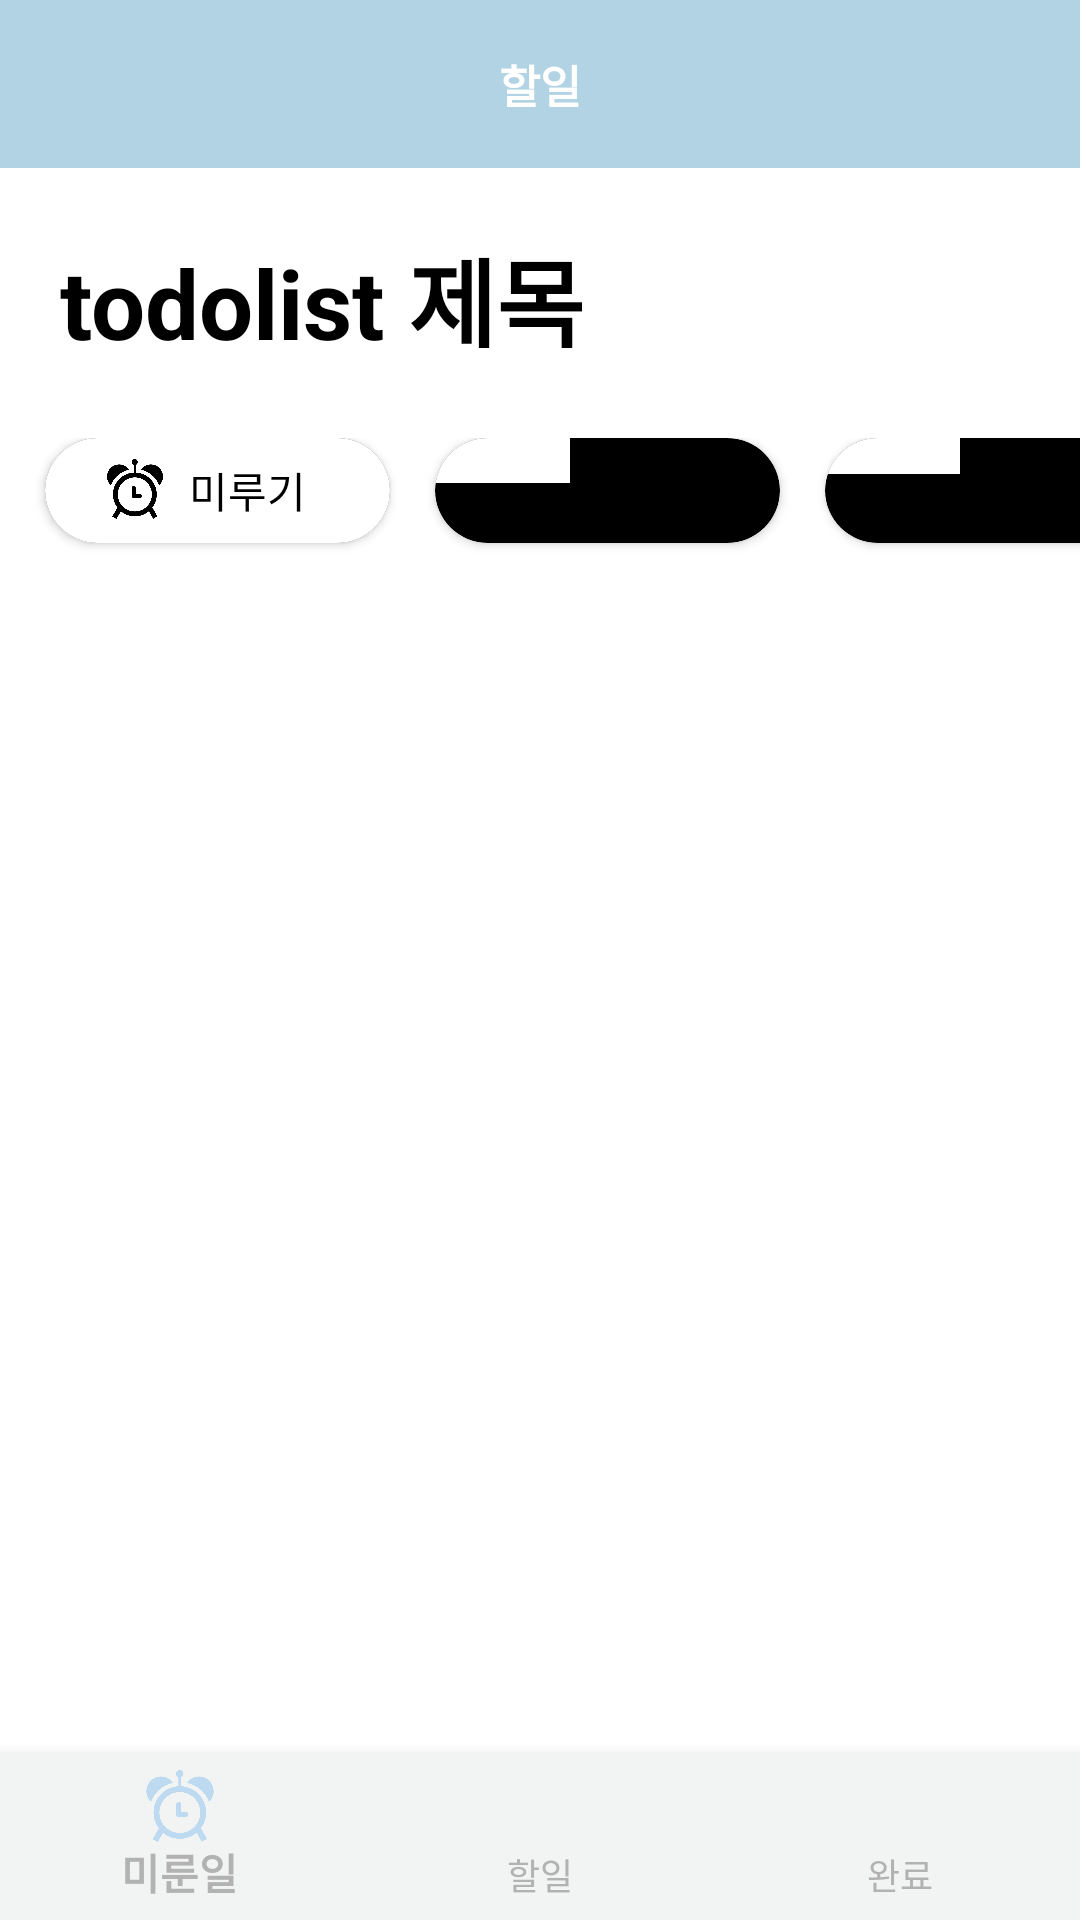

Write the Android layout XML for this screen, with the resource values it uses.
<!-- AndroidManifest.xml: application theme Theme.MIRU -->
<!-- res/layout/activity_itemlist.xml -->
<?xml version="1.0" encoding="utf-8"?>
<RelativeLayout xmlns:android="http://schemas.android.com/apk/res/android"
    xmlns:app="http://schemas.android.com/apk/res-auto"
    xmlns:tools="http://schemas.android.com/tools"
    android:layout_width="match_parent"
    android:layout_height="match_parent"
    tools:context=".MainActivity">

    <include
        android:id="@+id/item_toolbar"
        android:layout_width="match_parent"
        android:layout_height="wrap_content"
        layout="@layout/custom_toolbar"/>


    <LinearLayout
        android:id="@+id/item_Linearlayout"
        android:layout_width="match_parent"
        android:layout_height="80dp"
        android:layout_below="@id/item_toolbar"
        android:background="@color/white"
        android:orientation="vertical">

        <TextView
            android:id="@+id/itemlist_title"
            android:layout_width="wrap_content"
            android:layout_height="wrap_content"
            android:layout_margin="20dp"
            android:text="todolist 제목"
            android:textColor="@color/black"
            android:textSize="32dp"
            android:textStyle="bold"/>

    </LinearLayout>

    <LinearLayout
        android:id="@+id/item_horizontalLayout"
        android:layout_width="match_parent"
        android:layout_height="50dp"
        android:paddingTop="10dp"
        android:layout_below="@id/item_Linearlayout"
        android:background="@color/white"
        android:orientation="horizontal">

        <androidx.cardview.widget.CardView
            android:layout_width="115dp"
            android:layout_height="35dp"
            app:cardCornerRadius="20dp"
            app:cardBackgroundColor="#000000"
            app:strokeWidth="20dp"
            android:layout_marginLeft="15dp"
            android:background="@color/white">

            <ImageView
                android:background="@color/white"
                android:paddingTop="7dp"
                android:paddingBottom="8dp"
                android:paddingRight="55dp"
                android:layout_width="wrap_content"
                android:layout_height="wrap_content"
                android:src="@drawable/alarm"/>

            <TextView
                android:layout_width="wrap_content"
                android:layout_height="wrap_content"
                android:text="미루기"
                android:textColor="@color/black"
                android:textSize="14dp"
                android:paddingLeft="48dp"
                android:paddingTop="7dp"/>


        </androidx.cardview.widget.CardView>

        <androidx.cardview.widget.CardView
            android:layout_width="115dp"
            android:layout_height="35dp"
            app:cardCornerRadius="20dp"
            app:cardBackgroundColor="#000000"
            app:strokeWidth="20dp"
            android:layout_marginLeft="15dp"
            android:background="@color/white">

            <ImageView
                android:background="@color/white"
                android:paddingTop="7dp"
                android:paddingBottom="8dp"
                android:paddingRight="45dp"
                android:layout_width="wrap_content"
                android:layout_height="wrap_content"
                android:src="@drawable/todo"/>

            <TextView
                android:layout_width="wrap_content"
                android:layout_height="wrap_content"
                android:text="삭제"
                android:textColor="@color/black"
                android:textSize="14dp"
                android:paddingLeft="55dp"
                android:paddingTop="7dp"/>


        </androidx.cardview.widget.CardView>

        <androidx.cardview.widget.CardView
            android:layout_width="115dp"
            android:layout_height="35dp"
            app:cardCornerRadius="20dp"
            app:cardBackgroundColor="#000000"
            app:strokeWidth="20dp"
            android:layout_marginLeft="15dp"
            android:background="@color/white">

            <ImageView
                android:background="@color/white"
                android:paddingTop="7dp"
                android:paddingBottom="5dp"
                android:paddingRight="45dp"
                android:layout_width="wrap_content"
                android:layout_height="wrap_content"
                android:src="@drawable/check"/>

            <TextView
                android:layout_width="wrap_content"
                android:layout_height="wrap_content"
                android:text="완료"
                android:textColor="@color/black"
                android:textSize="14dp"
                android:paddingLeft="53dp"
                android:paddingTop="8dp"/>

        </androidx.cardview.widget.CardView>

    </LinearLayout>

    <com.google.android.material.textfield.TextInputLayout
        android:id="@+id/itemlist_textInput"
        android:layout_width="match_parent"
        android:background="@color/white"
        android:layout_height="wrap_content"
        android:layout_above="@id/item_bottomNavBar"
        android:layout_below="@id/item_horizontalLayout">

        <EditText
            android:id="@+id/itemlist_editText"
            android:layout_width="match_parent"
            android:layout_height="match_parent"
            android:paddingLeft="30dp"
            android:paddingBottom="410dp"
            android:text="이곳을 탭 해서 메모 추가/수정"
            android:textColor="@color/black" />


    </com.google.android.material.textfield.TextInputLayout>

    <com.google.android.material.bottomnavigation.BottomNavigationView
        android:id="@+id/item_bottomNavBar"
        android:background="#F2F4F4"
        android:layout_gravity="bottom"
        android:layout_width="match_parent"
        android:layout_height="wrap_content"
        app:menu="@menu/my_navigation_item"
        android:layout_alignParentBottom="true"
        app:itemIconTint="#BDDAF1"
        app:itemTextColor="#B3B2B2"/>

</RelativeLayout>
<!-- res/layout/custom_toolbar.xml (included above) -->
<?xml version="1.0" encoding="utf-8"?>
<androidx.appcompat.widget.Toolbar
    android:id="@+id/toolbar"
    xmlns:android="http://schemas.android.com/apk/res/android"
    android:layout_width="match_parent"
    android:layout_height="wrap_content"
    android:background="@color/todo"
    app:contentInsetStart="0dp"
    xmlns:app="http://schemas.android.com/apk/res-auto">

    <LinearLayout
        android:layout_width="match_parent"
        android:layout_height="wrap_content"
        android:orientation="vertical">

        <TextView
            android:id="@+id/toolbar_text"
            android:layout_width="wrap_content"
            android:layout_height="wrap_content"
            android:layout_gravity="center"
            android:text="할일"
            android:textSize="15dp"
            android:textColor="@color/white"
            android:textStyle="bold"/>

    </LinearLayout>

</androidx.appcompat.widget.Toolbar>
<!-- resources referenced by this layout -->
<resources>
  <color name="black">#FF000000</color>
  <color name="todo">#B1D3E3</color>
  <color name="white">#FFFFFFFF</color>
  <!-- drawable alarm: png bitmap (drawable, 30734 bytes) -->
  <style name="Theme.MIRU" parent="Theme.AppCompat.NoActionBar">
          
          <item name="colorPrimary">#89BBE3</item>
          <item name="colorPrimaryVariant">@color/todo</item>
          <item name="colorOnPrimary">@color/white</item>
          
          <item name="colorSecondary">@color/teal_200</item>
          <item name="colorSecondaryVariant">@color/teal_700</item>
          <item name="colorOnSecondary">@color/black</item>
          
          <item name="android:statusBarColor" tools:targetApi="l">?attr/colorPrimaryVariant</item>
          
          <item name="android:windowDrawsSystemBarBackgrounds">true</item>
      </style>
  <color name="teal_200">#FF03DAC5</color>
  <color name="teal_700">#FF018786</color>
</resources>
